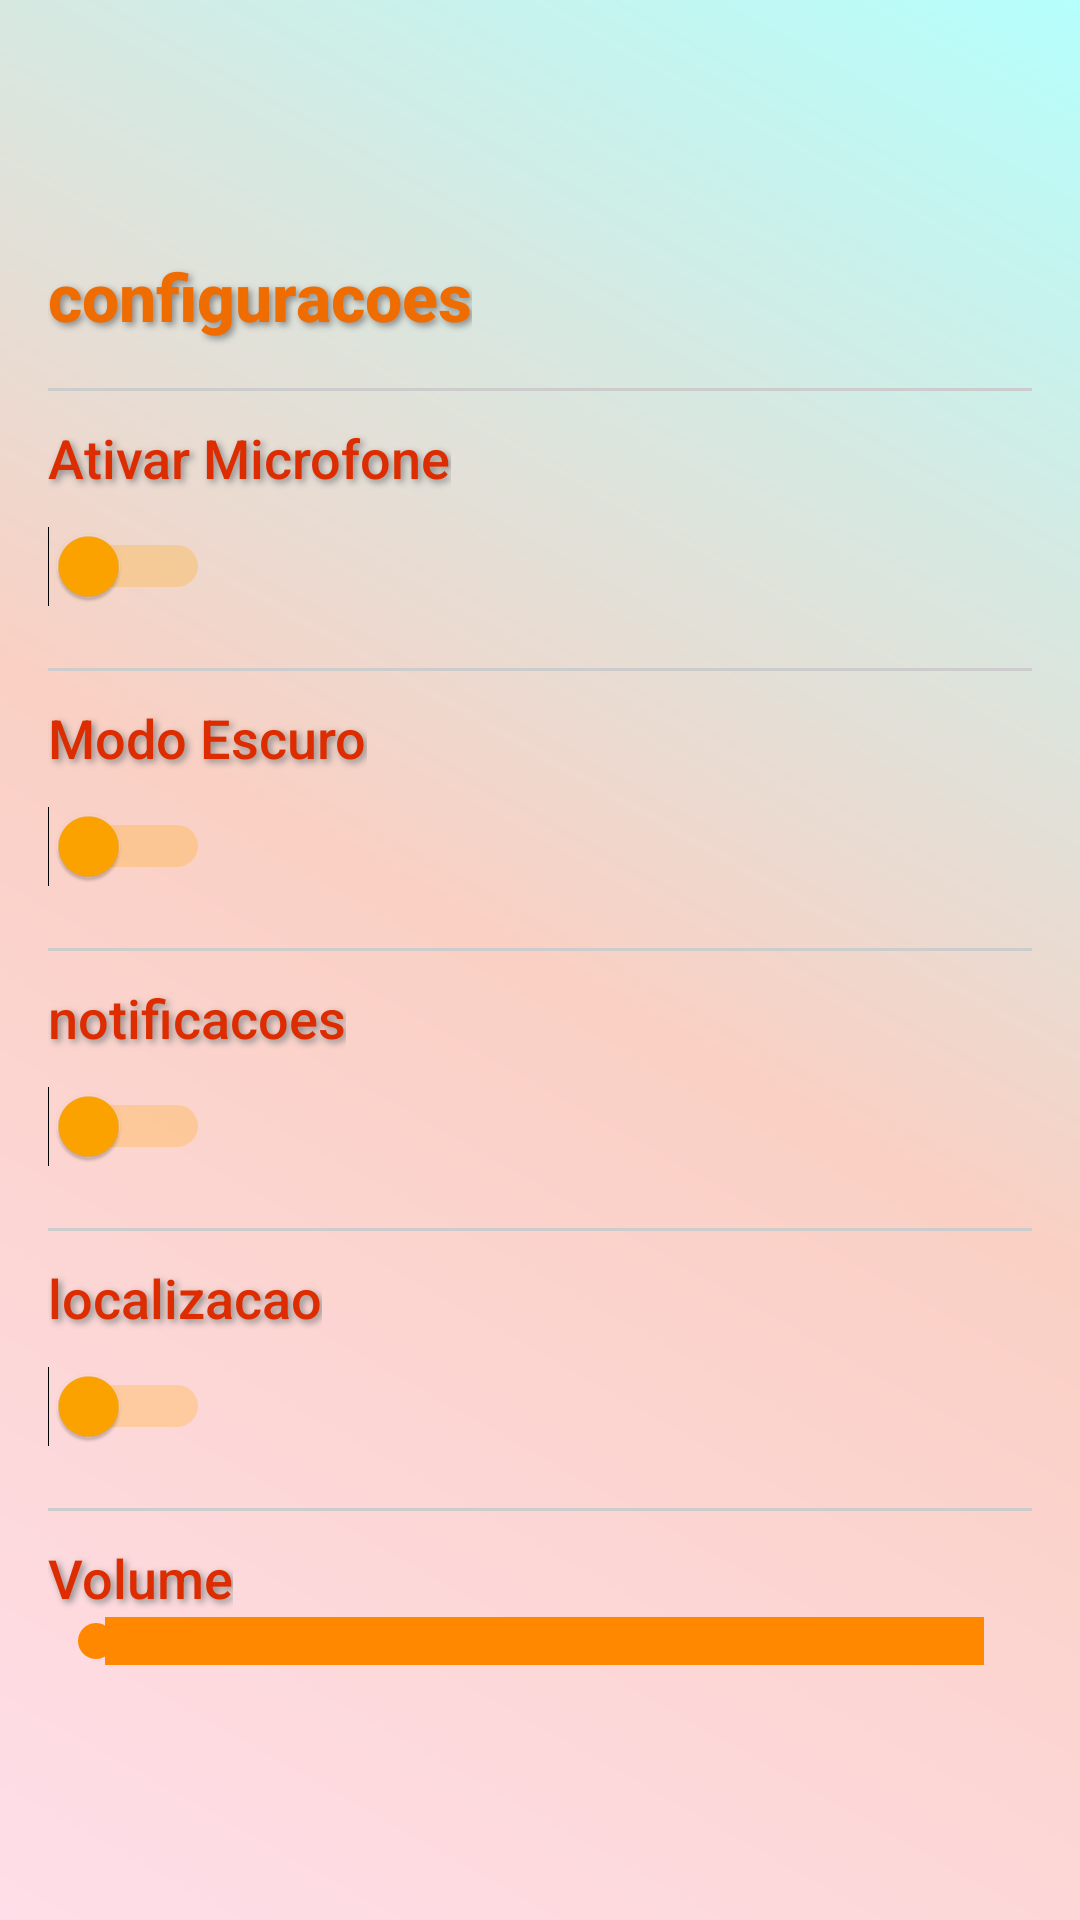

Produce the Android XML layout that renders to this screen, including the resource entries it uses.
<!-- AndroidManifest.xml: application theme Theme.Farmacia_app -->
<!-- res/layout/activity_settings.xml -->
<?xml version="1.0" encoding="utf-8"?>
<ScrollView xmlns:android="http://schemas.android.com/apk/res/android"
            xmlns:tools="http://schemas.android.com/tools"
            android:layout_width="match_parent"
            android:layout_height="match_parent"
            android:padding="16dp"
            android:background="@drawable/bg_gradient"
            android:fillViewport="true">

    <FrameLayout
            android:layout_width="match_parent"
            android:layout_height="wrap_content">

        <ImageView
                android:id="@+id/gif_background"
                android:layout_width="match_parent"
                android:layout_height="match_parent"
                android:scaleType="centerCrop"
                android:elevation="0dp"
                tools:ignore="ContentDescription,ImageContrastCheck"/>

        <LinearLayout
                android:layout_width="match_parent"
                android:layout_height="wrap_content"
                android:orientation="vertical"
                android:layout_gravity="center">

            <TextView
                    android:layout_width="wrap_content"
                    android:layout_height="wrap_content"
                    android:text="@string/configuracoes"
                    android:textSize="22sp"
                    android:textStyle="bold"
                    android:paddingBottom="16dp"
                    style="@style/Text3D"
                    android:textColor="#EF6C00"/>

            <View
                    android:layout_width="match_parent"
                    android:layout_height="1dp"
                    android:background="#CCCCCC"
                    android:layout_marginBottom="10dp" />

            <TextView
                    android:layout_width="wrap_content"
                    android:layout_height="wrap_content"
                    android:text="@string/ativar_microfone"
                    style="@style/Text3D"
                    android:textSize="18sp"
                    android:textColor="#DD2C00"/>

            <Switch
                    android:id="@+id/mic_switch"
                    android:layout_width="wrap_content"
                    android:layout_height="wrap_content"
                    android:minWidth="48dp"
                    android:minHeight="48dp"
                    android:thumbTint="@color/orange_color"
                    android:trackTint="@color/orange_color"
                    tools:ignore="DuplicateSpeakableTextCheck"/>

            <View
                    android:layout_width="match_parent"
                    android:layout_height="1dp"
                    android:background="#CCCCCC"
                    android:layout_marginBottom="10dp"
                    android:layout_marginTop="10dp" />

            <TextView
                    android:layout_width="wrap_content"
                    android:layout_height="wrap_content"
                    android:text="@string/modo_escuro"
                    android:textSize="18sp"
                    style="@style/Text3D"
                    android:textColor="#DD2C00"/>

            <Switch
                    android:id="@+id/dark_mode_switch"
                    android:layout_width="wrap_content"
                    android:layout_height="wrap_content"
                    android:minWidth="48dp"
                    android:thumbTint="@color/orange_color"
                    android:trackTint="@color/orange_color"
                    android:minHeight="48dp"/>

            <View
                    android:layout_width="match_parent"
                    android:layout_height="1dp"
                    android:background="#CCCCCC"
                    android:layout_marginBottom="10dp"
                    android:layout_marginTop="10dp" />

            <TextView
                    android:layout_width="wrap_content"
                    android:layout_height="wrap_content"
                    android:text="@string/notificacoes"
                    android:textSize="18sp"
                    style="@style/Text3D"
                    android:textColor="#DD2C00"/>

            <Switch
                    android:id="@+id/notification_switch"
                    android:layout_width="wrap_content"
                    android:layout_height="wrap_content"
                    android:minWidth="48dp"
                    android:thumbTint="@color/orange_color"
                    android:trackTint="@color/orange_color"
                    android:minHeight="48dp"/>

            <View
                    android:layout_width="match_parent"
                    android:layout_height="1dp"
                    android:background="#CCCCCC"
                    android:layout_marginBottom="10dp"
                    android:layout_marginTop="10dp" />

            <TextView
                    android:layout_width="wrap_content"
                    android:layout_height="wrap_content"
                    android:text="@string/localizacao"
                    android:textSize="18sp"
                    style="@style/Text3D"
                    android:textColor="#DD2C00"/>

            <Switch
                    android:id="@+id/location_switch"
                    android:layout_width="wrap_content"
                    android:layout_height="wrap_content"
                    android:minWidth="48dp"
                    android:thumbTint="@color/orange_color"
                    android:trackTint="@color/orange_color"
                    android:minHeight="48dp"/>

            <View
                    android:layout_width="match_parent"
                    android:layout_height="1dp"
                    android:background="#CCCCCC"
                    android:layout_marginBottom="10dp"
                    android:layout_marginTop="10dp" />

            <TextView
                    android:id="@+id/volume_label"
                    android:layout_width="wrap_content"
                    android:layout_height="wrap_content"
                    android:text="@string/volume"
                    android:textSize="18sp"
                    style="@style/Text3D"
                    android:textColor="#DD2C00"/>

            <SeekBar
                    android:id="@+id/volume_seekbar"
                    android:layout_width="match_parent"
                    android:layout_height="wrap_content"
                    android:max="100"
                    android:progressDrawable="@drawable/seekbar_style"
                    android:thumbTint="@android:color/holo_orange_dark"/>

        </LinearLayout>
    </FrameLayout>
</ScrollView>
<!-- resources referenced by this layout -->
<resources>
  <color name="orange_color">#FFA500</color>
  <!-- drawable bg_gradient (drawable) -->
  <?xml version="1.0" encoding="utf-8"?>
  <shape xmlns:android="http://schemas.android.com/apk/res/android"
         android:shape="rectangle">
      <gradient
              android:type="linear"
              android:startColor="#FFDEE9"
              android:centerColor="#FAD0C4"
              android:endColor="#B5FFFC"
              android:angle="45" />
  </shape>
  <!-- drawable seekbar_style (drawable) -->
  <?xml version="1.0" encoding="utf-8"?>
  <selector xmlns:android="http://schemas.android.com/apk/res/android">
      <item android:state_pressed="true" android:drawable="@android:color/holo_orange_light" />
      <item android:drawable="@android:color/holo_orange_dark" />
  </selector>
  <string name="ativar_microfone">Ativar Microfone</string>
  <string name="configuracoes">configuracoes</string>
  <string name="localizacao">localizacao</string>
  <string name="modo_escuro">Modo Escuro</string>
  <string name="notificacoes">notificacoes</string>
  <string name="volume">Volume</string>
  <style name="Text3D">
          <item name="android:textSize">20sp</item>
          <item name="android:textColor">@color/black</item>
          <item name="android:fontFamily">sans-serif-medium</item>
          <item name="android:shadowColor">#888888</item>
          <item name="android:shadowRadius">6</item>
          <item name="android:shadowDx">3</item>
          <item name="android:shadowDy">3</item>
      </style>
  <style name="Theme.Farmacia_app" parent="Theme.MaterialComponents.DayNight.DarkActionBar">
          <item name="colorPrimary">@color/purple_500</item>
          <item name="colorPrimaryVariant">@color/purple_700</item>
          <item name="colorOnPrimary">@color/white</item>
          <item name="colorSecondary">@color/teal_200</item>
          <item name="colorSecondaryVariant">@color/teal_700</item>
          <item name="colorOnSecondary">@color/black</item>
          <item name="android:statusBarColor">?attr/colorPrimaryVariant</item>
          <item name="colorAccent">@color/yellow</item>
          <item name="popupMenuStyle">@style/PopupMenuStyle</item>
  
      </style>
  <color name="black">#FF000000</color>
  <color name="purple_500">#FF6200EE</color>
  <color name="purple_700">#FF3700B3</color>
  <color name="white">#FFFFFFFF</color>
  <color name="teal_200">#FF03DAC5</color>
  <color name="teal_700">#FF018786</color>
  <color name="yellow">#FFFF00</color>
  <style name="PopupMenuStyle" parent="ThemeOverlay.MaterialComponents.Light">
          <item name="android:popupBackground">@color/menu_default</item>
      </style>
  <color name="menu_default">#F5F5F5</color>
</resources>
